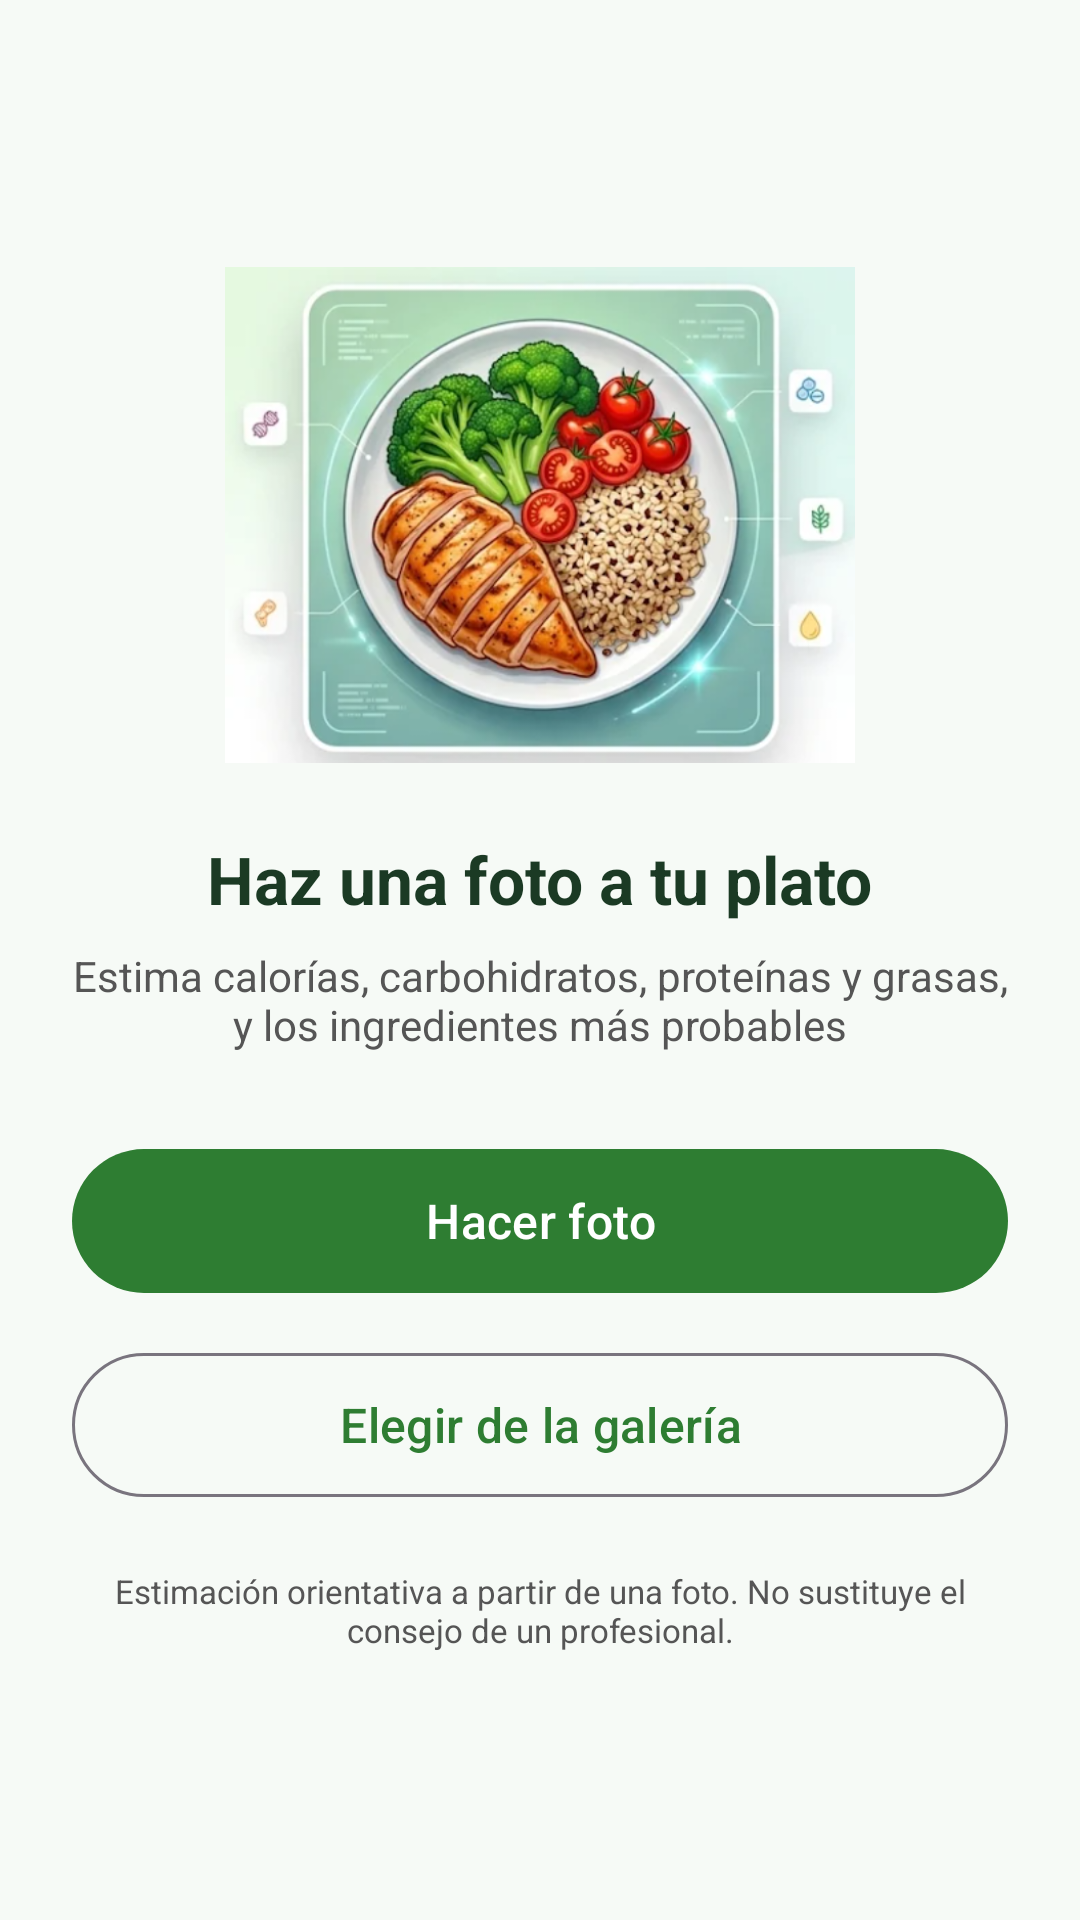

The Android layout XML behind this screen, and the referenced resources:
<!-- AndroidManifest.xml: application theme Theme.NutrixAI -->
<!-- res/layout/fragment_home.xml -->
<?xml version="1.0" encoding="utf-8"?>
<LinearLayout xmlns:android="http://schemas.android.com/apk/res/android"
    xmlns:tools="http://schemas.android.com/tools"
    android:layout_width="match_parent"
    android:layout_height="match_parent"
    android:background="@color/fondo"
    android:gravity="center_horizontal"
    android:orientation="vertical"
    android:padding="24dp"
    tools:context=".HomeFragment">

    
    <Space
        android:layout_width="match_parent"
        android:layout_height="0dp"
        android:layout_weight="1" />

    <ImageView
        android:layout_width="210dp"
        android:layout_height="wrap_content"
        android:adjustViewBounds="true"
        android:contentDescription="@string/inicio_titulo"
        android:scaleType="fitCenter"
        android:src="@drawable/plato_comida" />


    <TextView
        android:layout_width="wrap_content"
        android:layout_height="wrap_content"
        android:layout_marginTop="24dp"
        android:text="@string/inicio_titulo"
        android:textColor="@color/texto_principal"
        android:textSize="22sp"
        android:textStyle="bold" />

    <TextView
        android:layout_width="wrap_content"
        android:layout_height="wrap_content"
        android:layout_marginTop="8dp"
        android:gravity="center"
        android:text="@string/inicio_subtitulo"
        android:textColor="@color/texto_secundario"
        android:textSize="14sp" />

    <com.google.android.material.button.MaterialButton
        android:id="@+id/btn_hacer_foto"
        android:layout_width="match_parent"
        android:layout_height="56dp"
        android:layout_marginTop="28dp"
        android:text="@string/btn_hacer_foto"
        android:textSize="16sp" />

    <com.google.android.material.button.MaterialButton
        android:id="@+id/btn_galeria"
        style="@style/Widget.Material3.Button.OutlinedButton"
        android:layout_width="match_parent"
        android:layout_height="56dp"
        android:layout_marginTop="12dp"
        android:text="@string/btn_galeria"
        android:textSize="16sp" />

    <TextView
        android:layout_width="wrap_content"
        android:layout_height="wrap_content"
        android:layout_marginTop="20dp"
        android:gravity="center"
        android:text="@string/aviso_orientativo"
        android:textColor="@color/texto_secundario"
        android:textSize="11sp" />

    <Space
        android:layout_width="match_parent"
        android:layout_height="0dp"
        android:layout_weight="1" />
</LinearLayout>
<!-- resources referenced by this layout -->
<resources>
  <color name="fondo">#F6FAF6</color>
  <color name="texto_principal">#1B3A24</color>
  <color name="texto_secundario">#555555</color>
  <!-- drawable plato_comida: png bitmap (drawable, 432114 bytes) -->
  <string name="aviso_orientativo">Estimación orientativa a partir de una foto. No sustituye el consejo de un profesional.</string>
  <string name="btn_galeria">Elegir de la galería</string>
  <string name="btn_hacer_foto">Hacer foto</string>
  <string name="inicio_subtitulo">Estima calorías, carbohidratos, proteínas y grasas, y los ingredientes más probables</string>
  <string name="inicio_titulo">Haz una foto a tu plato</string>
  <style name="Theme.NutrixAI" parent="Base.Theme.NutrixAI" />
  <style name="Base.Theme.NutrixAI" parent="Theme.Material3.Light.NoActionBar">
          <item name="colorPrimary">@color/verde_principal</item>
          <item name="colorOnPrimary">@color/white</item>
          <item name="colorPrimaryContainer">@color/verde_claro</item>
          <item name="colorOnPrimaryContainer">@color/verde_oscuro</item>
          <item name="colorSecondaryContainer">@color/verde_claro</item>
          <item name="colorOnSecondaryContainer">@color/verde_oscuro</item>
          <item name="android:colorBackground">@color/fondo</item>
          <item name="colorSurface">@color/white</item>
          <item name="colorOnBackground">@color/texto_principal</item>
          <item name="colorOnSurface">@color/texto_principal</item>
      </style>
  <color name="verde_principal">#2E7D32</color>
  <color name="white">#FFFFFFFF</color>
  <color name="verde_claro">#E3F1E4</color>
  <color name="verde_oscuro">#1B5E20</color>
</resources>
